3-way image classification set "assets" from GitHub (SirYorch/mobile-app-zernike-shape-signature); label vocabulary: circle, square, triangle.

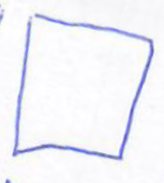
Label: square

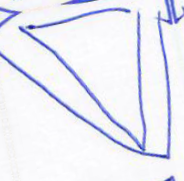
Label: triangle

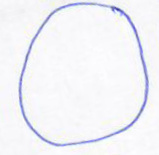
Label: circle

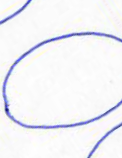
Label: circle

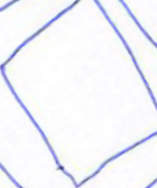
Label: square

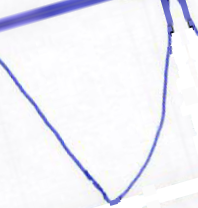
Label: triangle
